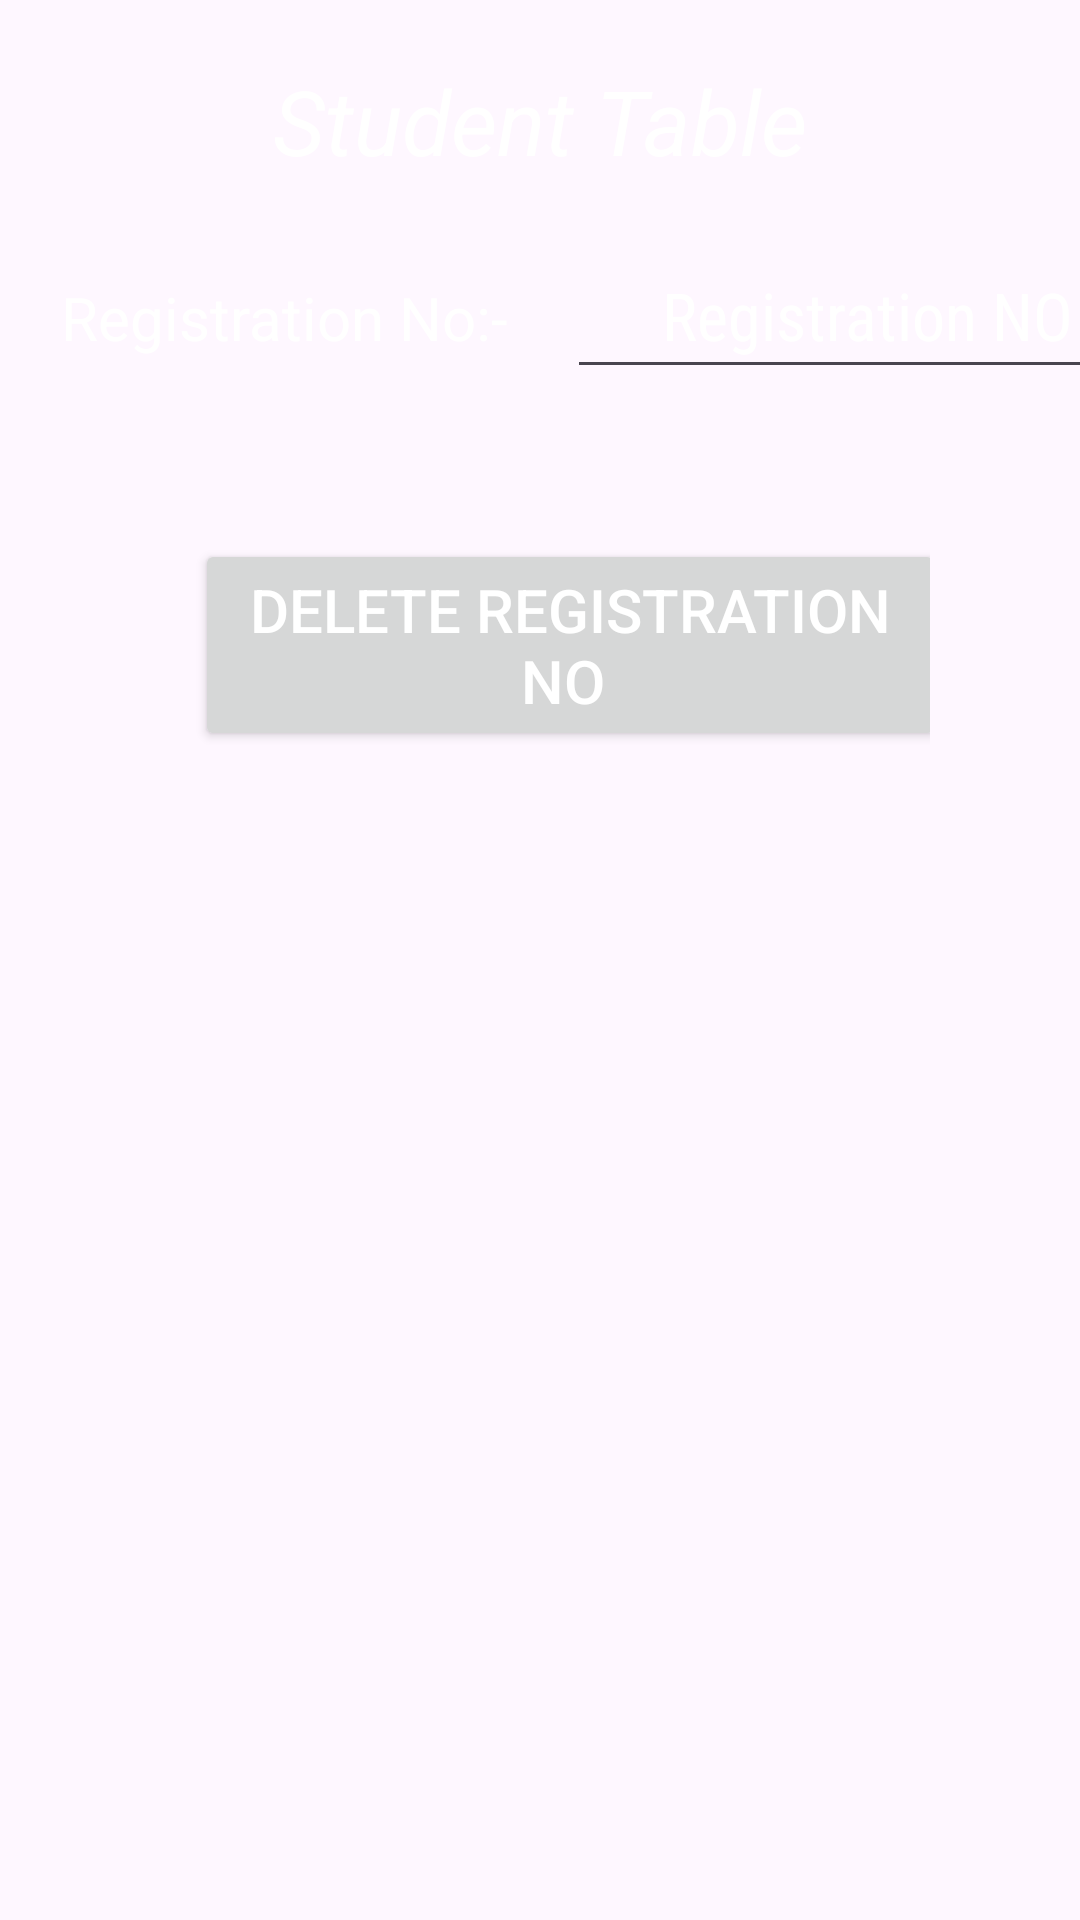

Produce the Android XML layout that renders to this screen, including the resource entries it uses.
<!-- AndroidManifest.xml: application theme Theme.StuData -->
<!-- res/layout/activity_delete.xml -->
<?xml version="1.0" encoding="utf-8"?>
<LinearLayout xmlns:android="http://schemas.android.com/apk/res/android"
    xmlns:app="http://schemas.android.com/apk/res-auto"
    xmlns:tools="http://schemas.android.com/tools"
    android:layout_width="match_parent"
    android:layout_height="match_parent"
    android:orientation="vertical"
    android:background="@drawable/aa"
    tools:context=".DeleteActivity">
    <TextView
        android:id="@+id/studenttable"
        android:layout_width="match_parent"
        android:layout_height="wrap_content"
        android:text="Student Table"
        android:layout_margin="10dp"
        android:padding="10dp"
        android:textColor="@color/white"
        android:textSize="30dp"
        android:textStyle="italic"
        android:textAlignment="center"/>
    <LinearLayout
        android:layout_width="match_parent"
        android:layout_height="wrap_content"
        android:orientation="horizontal">
        <TextView
            android:id="@+id/registerpage"
            android:layout_width="wrap_content"
            android:layout_height="wrap_content"
            android:layout_marginLeft="10dp"
            android:gravity="center"
            android:textColor="@color/white"
            android:text="Registration No:- "
            android:textSize="20dp"
            android:padding="10dp"/>

        <EditText
            android:id="@+id/editregistrationno"
            android:layout_width="200dp"
            android:layout_height="wrap_content"
            android:layout_marginLeft="5sp"
            android:fontFamily="sans-serif-condensed"
            android:gravity="center"
            android:padding="10dp"
            android:textColor="@color/design_default_color_primary"
            android:textColorHint="@color/white"
            android:hint="Registration NO"
            android:textSize="22dp" />
    </LinearLayout>
    <LinearLayout
        android:layout_width="match_parent"
        android:layout_height="wrap_content"
        android:orientation="vertical"
        android:gravity="center"
        android:layout_margin="40dp"
        android:padding="10dp">
        <Button
            android:id="@+id/deletebtn"
            android:layout_width="wrap_content"
            android:layout_height="wrap_content"
            android:layout_marginLeft="10dp"
            android:textColor="@color/white"
            android:text="Delete Registration No "
            android:textSize="20dp"
            android:padding="10dp"/>
    </LinearLayout>

</LinearLayout>
<!-- resources referenced by this layout -->
<resources>
  <style name="Theme.StuData" parent="Base.Theme.StuData" />
  <style name="Base.Theme.StuData" parent="Theme.Material3.DayNight.NoActionBar">
          
          
      </style>
  <!-- not gathered from this repository: default colours our renderer supplied (Android Studio template values) -->
  <color name="white">#FFFFFFFF</color>
</resources>
